pico-8 play session: hold ← + tap ❎

[t = 6 s] hold ← ~6s, tap ❎ ~10×
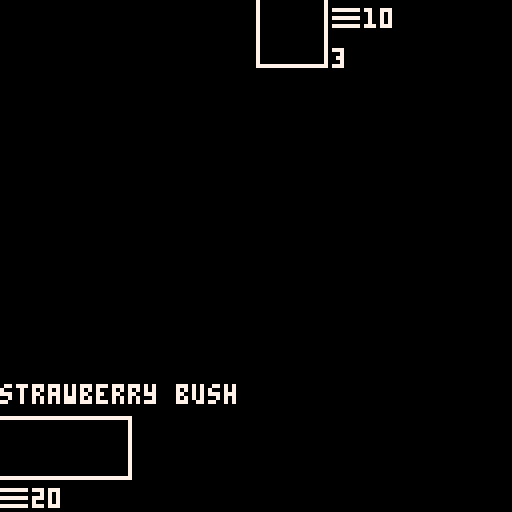
[t = 8 s] hold ← ~8s, tap ❎ ~14×
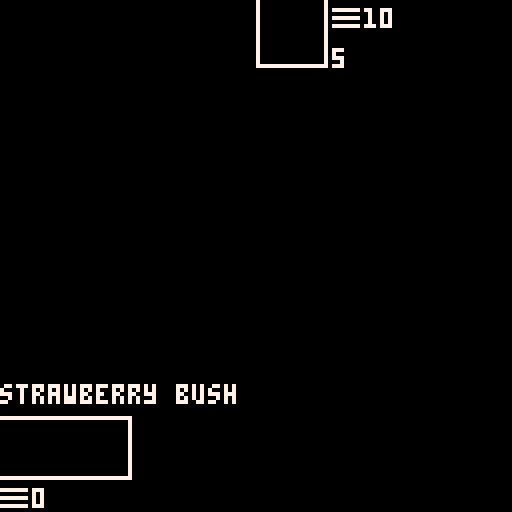

pico-8 cartridge
version 18
__lua__
--gram jam
sale_period_length=1.0
global_demand_weight=1.0
global_demand_rate_mod=1.0
global_base_price_weight=1.0
global_generation_weight=1.0
global_quality_weight=1.0
global_marketing_efficiency=1.0
global_demand_loss=0.01
global_demand_loss_modifier=1.0
global_harvest_speed=1.0
global_cook_speed=1.0
global_sale_volume=1
cash_symbols={"\x98","\x93","\x88","\x85"}
cash_money={50,0,0,0}
jam_timer=0
game_over=false
accountant_unlocked=false
banker_unlocked=false
blockchain_unlocked=false

function add_money(value, scale)
  cash_money[scale]=increment(cash_money[scale],value)
  if cash_money[scale]==32767 then
   if(scale==1 and accountant_unlocked) then
    cash_money[1]=0
    cash_money[2]=increment(cash_money[2],1)
   end
   if(scale==2 and banker_unlocked) then
    cash_money[2]=0
    cash_money[3]=increment(cash_money[3],1)
   end
   if(scale==3 and blockchain_unlocked) then
    cash_money[3]=0
    cash_money[4]=increment(cash_money[4],1)
   end
  end
end

function lose_money(value, scale)
 cash_money[scale]=decrement(cash_money[scale],value)
end

function can_spend(value, scale)
 if (cash_money[scale]-value < 0 or cash_money[scale]-value > cash_money[scale]) return false
 return true
end

function increment(value, num)
 if (num==nil) num=1
 if (value+num<0.01) return 32767
 return value+num
end

function decrement(value, num)
 if (num==nil) num=1
 if (value-num<0) return 0
 return value-num
end


function _init()
 for r in all(recipes) do
  r.discovered=false
 end
 screen = new_start_screen()
end

function _draw()
 screen:draw()
end

function _update()
 if(not game_over) jam_timer=increment(jam_timer,1/30)
 screen:update()
end

-->8
-- screens --
function new_start_screen()
 local s={}
 s.init=function(s)
  game_over=false
  s.opts = {"start game", "credits"}
  s.selected=1
  s.is_selected=false
 end

 s.update=function(s)
  if btnp(5) then s.is_selected=true else s.is_selected=false end
  if (btnp(2)) s.selected=max(s.selected-1,1)
  if (btnp(3)) s.selected=min(s.selected+1,#s.opts)

  if s.is_selected then
   if s.selected==1 then
    screen=new_game_screen()
   end
   if s.selected==2 then
    screen=new_credits_screen()
   end
  end
 end

 s.draw=function(s)
  cls()
  for i=1,#s.opts,1 do
   print(s.opts[i], 50, 60+(10*i))
  end
  spr(32,40,58+(10*s.selected))
  print("gram jam", 40, 20)
  print("the global jam game", 50, 28)
 end

 s:init()
 return s
end


function new_credits_screen()
 local s={}
 s.init=function(s)
  s.opts={"elyjah 'mr ely' wirth", "robert 'rantingbob' gardner", "mari 'make a jam game?' kyle"}
  s.back=false
 end

 s.update=function(s)
  if btnp(4) then s.back=true else s.back=false end

  if s.back then
   screen=new_start_screen()
  end
 end

 s.draw=function(s)
  cls()
  for i=1,#s.opts,1 do
   print(s.opts[i], (5*i), 60+(10*i))
  end
  print("global jam game", 60, 20)
 end

 s:init()
 return s
end

function new_gameover_screen()
 local s={}
 s.init=function(s)
  s.lines={"you have repaired the universe","you have returned all to","the primardial jam"}
  s.back=false
  game_over=true
 end

 s.update=function(s)
  if btnp(4) or btnp(5) then s.back=true else s.back=false end

  if s.back then
   screen=new_start_screen()
  end
 end

 s.draw=function(s)
  cls()
  for i=1,#s.lines,1 do
   print(s.lines[i],(i*10),(i*8))
  end
  sspr(8,32,8,8,48,48,32,32)
  local score="score: "..(32767-jam_timer)
  print(score,64-(4*(#score/2)),82)
 end

 s:init()
 return s
end


function new_game_screen()
 local s={}

 s.init=function(s)
  s.draw_systems={}
  s.update_systems={}
  s.scenes={}
  add(s.scenes, new_farm_scene())
  add(s.scenes, new_kitchen_scene())
  add(s.scenes, new_store_scene())
  add(s.scenes, new_upgrade_scene())
  s.active_scenes={}
  for scene in all(s.scenes) do
   if (scene.unlocked) add(s.active_scenes,scene)
  end
  s.current_scene=1
 end

 s.update=function(s)
  for scene in all(s.scenes) do
   scene:update()
  end

  s.active_scenes[s.current_scene].active=false
  if (btnp(0)) then
   s.current_scene=max(s.current_scene-1,1)
   manberry.update_icon()
  end
  if (btnp(1)) then
   s.current_scene=min(s.current_scene+1,#s.active_scenes)
   manberry.update_icon()
  end
  s.active_scenes[s.current_scene].active=true
 end

 s.draw=function(s)
  cls()
  s.active_scenes[s.current_scene]:draw()

  --draw the transition buttons--
  sspr(s.active_scenes[1].icon.x,s.active_scenes[1].icon.y,32,16,0,104)
  if (s.active_scenes[2]) sspr(s.active_scenes[2].icon.x, s.active_scenes[2].icon.y,32,16,32,104)
  if (s.active_scenes[3]) sspr(s.active_scenes[3].icon.x, s.active_scenes[3].icon.y,32,16,64,104)
  if (s.active_scenes[4]) sspr(s.active_scenes[4].icon.x, s.active_scenes[4].icon.y,32,16,96,104)
  --highlight current button
  local xpos=(s.current_scene-1)*32
  rect(xpos-1,104,xpos+32,119,7)

  local dollar_x=0
  local price=cash_symbols[1]..flr(cash_money[1])
  print(price, dollar_x, 122)
  dollar_x+=(#price*4)+8
  for i=2,#cash_money,1 do
   if cash_money[i] > 0 then
    price=cash_symbols[i]..flr(cash_money[i])
    print(price, dollar_x, 122)
    dollar_x+=(#price*4)+8
   end
  end
 end

 s:init()
 return s
end

-->8
-- upgrade -- store -- kitchen -- farm--
function new_scene()
 local s={}
 s.active=false
 s.unlocked=false
 s.background={
  x=0,
  y=0
 }
 s.icon={
  x=0,
  y=0
 }
 return s
end

function new_upgrade_scene()
 local s=new_scene()
 s.background.x=48
 s.unlocked=false
 s.icon.x=88
 s.icon.y=32

 s.available_upgrades={}
 s.purchased_upgrades={}
 s.selected_upgrade=1

 s.update=function(scene)
  check_for_unlocks(scene)

  for upgrade in all(scene.purchased_upgrades) do
   if (upgrade.update) upgrade.update(scene)
  end
  if scene.active and #scene.available_upgrades>0 then
   if btnp(2) then
    scene.selected_upgrade=max(scene.selected_upgrade-1, 1)
   end
   if btnp(3) then
    scene.selected_upgrade=min(scene.selected_upgrade+1, #scene.available_upgrades)
   end

   local selected=scene.available_upgrades[scene.selected_upgrade]
   if(not selected.quantity) selected.quantity=0
   if btnp(5) and can_spend(selected.price, selected.scale) and selected.quantity < selected.max_quantity then
    if not (selected==banker or selected==accountant or selected==blockchain) then
     if (selected.quantity==0) add(s.purchased_upgrades, selected)
    end
    selected.quantity=increment(selected.quantity)
    if(selected.on_purchase) selected.on_purchase(scene)
    lose_money(selected.price, selected.scale)
    if selected.quantity == selected.max_quantity then
     del(s.available_upgrades, selected)
     s.selected_upgrade=1
    end
   end
  end
 end

 s.draw=function(scene)
  map(scene.background.x,scene.background.y,0,0,16,16)

  local page=flr(abs(scene.selected_upgrade-1)/4)
  local loop_start=(page*4)+1
  local loop_end=min(loop_start+3, #scene.available_upgrades)
  local row=0

  for i=loop_start,loop_end,1 do
   local upgrade = scene.available_upgrades[i]
   local icon=upgrade.icon
   local x_pix=(icon*8)%128
   local y_pix=flr(abs(icon/16))*8
   local x_target=65
   local y_target=(row*24)
   local price=cash_symbols[upgrade.scale]..upgrade.price

   sspr(x_pix,y_pix,8,8,x_target,y_target,16,16)
   print(price,x_target,y_target+17)
   if (i==scene.selected_upgrade) rect(x_target-1,y_target-1,x_target+16,y_target+16,7)
   row+=1
   if (row>4) row=0
  end

  for i=1,#scene.purchased_upgrades,1 do
   local upgrade = scene.purchased_upgrades[i]
    local icon=upgrade.icon
    local x_pix=(icon*8)%128
    local y_pix=flr(abs(icon/16))*8
    local x_target=1
    local y_target=8+((i-1)*18)

    sspr(x_pix,y_pix,8,8,x_target,y_target,16,16)
    print(upgrade.quantity,x_target+17,y_target)
  end

  if #scene.available_upgrades>0 then
   print(scene.available_upgrades[scene.selected_upgrade].name, 0, 1)
   print(scene.available_upgrades[scene.selected_upgrade].description, 0, 96)
  end

 end

 return s
end


function new_store_scene()
 local s=new_scene()
 s.background.x=32
 s.unlocked=false
 s.icon.x=56
 s.icon.y=32
 granimation=128
 granimation_time=0

 s.stock={}
 s.selected_stock=1

 s.update=function(scene)
  --ely futsin here--
  if time() - granimation_time > 1 then
   granimation_time=time()
   granimation+=4
   if granimation>136 then granimation = 128 end
  end
  ----

  --update sale period counters for jams
  for jam in all(scene.stock) do
   if jam.sale_period_counter==nil then jam.sale_period_counter=0 end
   jam.sale_period_counter=increment(jam.sale_period_counter,1/30)
   if jam.sale_period_counter > sale_period_length then
    local temp_demand = get_demand(jam)+(jam.demand_rate*global_demand_rate_mod)
    if (temp_demand < 0) temp_demand=32767
    jam.demand=temp_demand
    jam.sale_period_counter=0.0
   end
  end
  --stock list selected--
  if scene.active and #scene.stock>0 then
   if btnp(2) then
    scene.selected_stock=max(scene.selected_stock-1, 1)
   end
   if btnp(3) then
    scene.selected_stock=min(scene.selected_stock+1, #scene.stock)
   end
   if btnp(5) and scene.stock[scene.selected_stock].quantity > 0 then
    sold(scene.stock[scene.selected_stock])
   end

  end
 end

 s.draw=function(scene)
  map(scene.background.x,scene.background.y,0,0,16,16)
  spr(granimation,20,24,4,4)

  --draw stock list--
  local column=0
  local row=0
  local page=flr(abs(scene.selected_stock-1)/12)
  local loop_start=(page*12)+1
  local loop_end=min(loop_start+11, #scene.stock)

  for i=loop_start,loop_end,1 do
   local ing=scene.stock[i]
   local icon=ing.icon()
   local x_pix=(icon*8)%128
   local y_pix=flr(abs(icon/16))*8
   local x_target=(8+(column*3))*8
   local y_target=(row*3)*8
   sspr(x_pix,y_pix,8,8,x_target,y_target,16,16)
   print(ing.quantity,x_target,y_target+16)
   column+=1
   column%=3
   if (column==0) row+=1
   if (i==scene.selected_stock) rect(x_target-1,y_target-1,x_target+16,y_target+16,7)
  end

  if #scene.stock > 0 then
   local name=scene.stock[scene.selected_stock].shortname
   local price=cash_symbols[scene.stock[scene.selected_stock].scale]..get_price(scene.stock[scene.selected_stock])
   local demand=""..get_demand(scene.stock[scene.selected_stock]).."*"
   print(name, 0, 1)
   print("sale price:",8,64)
   print(price, 56-(#price*4+4), 72)
   print("demand:",8,80)
   print(demand,56-(#demand*4),88)
  end
 end

 return s
end

function new_farm_scene()
 local s=new_scene()
 s.unlocked=true
 s.icon={
  x=96,
  y=0
 }
 s.bushes={}
 s.planted_bushes={}
 add(s.bushes, strawberry_bush)

 s.selected=1

 s.update=function(scene)
  for bush in all(scene.planted_bushes) do
   bush.harvest_counter=increment(bush.harvest_counter,1/30)
  end

  if scene.active then
   if btnp(2) then
    scene.selected=max(scene.selected-1, 1)
   end
   if btnp(3) then
    scene.selected=min(scene.selected+1, #scene.bushes)
   end
   if btnp(5) then
    local desired_bush=scene.bushes[scene.selected]
    if can_spend(desired_bush.price, desired_bush.scale) then
     local new_bush={
      x=rnd(48),
      y=rnd(49)+40,
      template=desired_bush,
      harvest_counter=0.0
     }
     add(scene.planted_bushes, new_bush)
     lose_money(desired_bush.price, desired_bush.scale)
     if(not desired_bush.quantity) desired_bush.quantity=0
     desired_bush.quantity=increment(desired_bush.quantity)
    end
   end
   if btnp(4) then
    harvest(scene)
   end
  end
 end

 s.draw=function(scene)
  map(scene.background.x,scene.background.y,0,0,16,16)
  local page=flr(abs(scene.selected-1)/4)
  local loop_start=(page*4)+1
  local loop_end=min(loop_start+3, #scene.bushes)
  local row=0

  for i=loop_start,loop_end,1 do
   local bush = scene.bushes[i]
   local icon=bush.icon
   local x_pix=(icon*8)%128
   local y_pix=flr(abs(icon/16))*8
   local x_target=65
   local y_target=(row*24)
   local price=cash_symbols[bush.scale]..bush.price

   sspr(x_pix,y_pix,8,8,x_target,y_target,16,16)
   print(price,x_target+18,y_target+2)
   if(not bush.quantity) bush.quantity=0
   print(bush.quantity,x_target+18,y_target+12)
   if (i==scene.selected) rect(x_target-1,y_target-1,x_target+16,y_target+16,7)
   row+=1
   if (row>4) row=0
   print(scene.bushes[scene.selected].name, 0, 96)

  end


  local l=#scene.planted_bushes
  local l_min=max(l-100,1)
  local l_max=min(l,l_min+100)
  for i=l_min,l_max,1 do
   local bush=scene.planted_bushes[i]
   local icon=bush.template.icon
   if (bush.template.harvest_time >= bush.harvest_counter) icon=emptybush_icon
   spr(icon,bush.x,bush.y)
  end
 end

 return s
end

function new_kitchen_scene()
 local s=new_scene()
 s.background.x=16
 s.unlocked=false
 s.icon={
  x=24,
  y=32
 }

 s.process_mix=false
 s.mix_complete=false
 s.mixer_contents={}
 s.available_ingredients={}
 s.selected_ingredient=1

 s.update=function(scene)
  if scene.mix_complete then
   gain_jam(scene.current_output)
   scene.current_output=nil
   scene.mixer_contents={}
   scene.mix_complete=false
   scene.process_mix=false
  end

  if scene.process_mix and not scene.mix_complete then
   scene:advance_mix()
  end

  --ingredient list selected--
  if scene.active and #scene.available_ingredients>0 then
   if btnp(2) then
    scene.selected_ingredient=max(scene.selected_ingredient-1, 1)
   end
   if btnp(3) then
    scene.selected_ingredient=min(scene.selected_ingredient+1, #scene.available_ingredients)
   end
   if btnp(5) and #scene.mixer_contents<3 and scene.available_ingredients[scene.selected_ingredient].quantity > 0 then
    add(scene.mixer_contents, scene.available_ingredients[scene.selected_ingredient])
    scene.available_ingredients[scene.selected_ingredient].quantity = decrement(scene.available_ingredients[scene.selected_ingredient].quantity)
   end
   if #scene.mixer_contents!=0 then
    scene.current_recipe = lookup_recipe(scene.mixer_contents)
    if scene.current_recipe and scene.current_recipe.output then scene.current_output=scene.current_recipe.output else scene.current_output=badjam end
    if btnp(4) then
     scene.process_mix=true
     if scene.current_recipe then
      if not scene.current_recipe.discovered then
       scene.current_recipe.discovered=true
       add(known_good_recipes, scene.current_recipe)
      end
     end
    end
   end
  end
 end

 s.advance_mix=function(scene)
  scene.mix_complete=true
 end

 s.draw=function(scene)
  map(scene.background.x,scene.background.y,0,0,16,16)

  --draw ingredient list--
  local column=0
  local row=0
  local page=flr(abs(scene.selected_ingredient-1)/12)
  local loop_start=(page*12)+1
  local loop_end=min(loop_start+11, #scene.available_ingredients)

  for i=loop_start,loop_end,1 do
   local ing=scene.available_ingredients[i]
   local icon=ing.icon()
   local x_pix=(icon*8)%128
   local y_pix=flr(abs(icon/16))*8
   local x_target=(8+(column*3))*8
   local y_target=(row*3)*8
   sspr(x_pix,y_pix,8,8,x_target,y_target,16,16)
   print(ing.quantity,x_target,y_target+16)
   column+=1
   column%=3
   if (column==0) row+=1
   if (i==scene.selected_ingredient) rect(x_target-1,y_target-1,x_target+16,y_target+16,7)
  end

  --draw mixer--
  if (scene.mixer_contents[1]) spr(scene.mixer_contents[1].icon(),8,8)
  if (scene.mixer_contents[2]) spr(scene.mixer_contents[2].icon(),24,8)
  if (scene.mixer_contents[3]) spr(scene.mixer_contents[3].icon(),40,8)
  if #scene.available_ingredients > 0 then
   local name = scene.available_ingredients[scene.selected_ingredient].shortname
   print(name,0,0)
  end
  local icon=4
  if (scene.current_output) icon=scene.current_output.icon()
  sspr((icon*8)%128,flr(abs(icon/16))*8,8,8,16,48,24,24)

 end

 return s
end

-->8
--ingredients--
function get_price(jam)
 local base_price=get_base_price(jam)
 local multiplier=get_generatoin_modifier(jam) * get_demand(jam) * global_marketing_efficiency
 local loop_end=flr(multiplier)
 local price=0
 for i=1,loop_end,1 do
  price=increment(price, base_price)
  multiplier=decrement(multiplier, 1)
  if(price==32767) return price
 end

 return increment(price, base_price*multiplier)
end

function get_generatoin_modifier(jam)
 return jam.gen*global_generation_weight
end

function get_base_price(jam)
 return jam.base_price * global_base_price_weight * global_quality_weight
end

function get_demand(jam)
 if(jam.demand==nil) jam.demand=1
 return jam.demand*global_demand_weight
end

function sold(jam)
 for i=1,min(jam.quantity, global_sale_volume),1 do
  add_money(get_price(jam), jam.scale)
  jam.demand = max(decrement(jam.demand,global_demand_loss*global_demand_loss_modifier), 0.01)
  jam.quantity=decrement(jam.quantity)
 end

 jam.sale_period_counter=0
end

strawberry={
 shortname="strawberry",
 unlocked=false,
 icon=function() return 16 end,
}

blueberry={
 shortname="blueberry",
 unlocked=false,
 icon=function() return 17 end,
}

bananaberry={
 shortname="bananaberry",
 unlocked=false,
 icon=function() return 63 end,
}

manberry={
 shortname="manberry",
 unlocked=false,
 icon_options={18,19,20,21,22},
 current_icon=1,
 icon=function() return manberry.icon_options[manberry.current_icon] end,
 update_icon=function()
  manberry.current_icon=flr(rnd(#manberry.icon_options)+1)
 end,
}

globerry={
 shortname="globerry",
 unlocked=false,
 icon=function() return 23 end,
}

bigberry={
 shortname="bigberry",
 unlocked=false,
 icon=function() return 24 end,
}

bangberry={
 shortname="bangberry",
 unlocked=false,
 icon=function() return 25 end,
}

darkberry={
 shortname="darkberry",
 unlocked=false,
 icon=function() return 26 end,
}

galactiberry={
 shortname="galactiberry",
 unlocked=false,
 icon=function() return 27 end,
}

strawberryjam={
 shortname="strawberry jam",
 unlocked=false,
 icon=function() return 1 end,
 base_price=2,
 demand_rate=0.01,
 gen=1,
 scale=1
}

strawberrytrijam={
 shortname="s.tribery jam",
 unlocked=false,
 icon=function() return 1 end,
 base_price=6,
 demand_rate=0.01,
 gen=1,
 scale=1
}

strawberrynanajam={
 shortname="s.nanabery jam",
 unlocked=false,
 icon=function() return 1 end,
 base_price=18,
 demand_rate=0.01,
 gen=1,
 scale=1
}

bananaberryjam={
 shortname="bananajama",
 unlocked=false,
 icon=function() return 9 end,
 base_price=10,
 demand_rate=0.01,
 gen=1,
 scale=2
}

bananaberrytrijam={
 shortname="bananatrijama",
 unlocked=false,
 icon=function() return 9 end,
 base_price=40,
 demand_rate=0.01,
 gen=1,
 scale=2
}

bananaberrynanajam={
 shortname="bananananajama",
 unlocked=false,
 icon=function() return 9 end,
 base_price=500,
 demand_rate=0.01,
 gen=2,
 scale=2
}

blueberryjam={
 shortname="blueberry jam",
 unlocked=false,
 icon=function() return 2 end,
 base_price=10,
 demand_rate=0.01,
 gen=1,
 scale=1
}

blueberrytrijam={
 shortname="b.tribery jam",
 unlocked=false,
 icon=function() return 2 end,
 base_price=30,
 demand_rate=0.01,
 gen=1,
 scale=1
}

blueberrynanajam={
 shortname="b.nanabery jam",
 unlocked=false,
 icon=function() return 2 end,
 base_price=90,
 demand_rate=0.01,
 gen=2,
 scale=1
}

manberryjam={
 shortname="manberry jam",
 unlocked=false,
 icon=function() return 5 end,
 base_price=250,
 demand_rate=0.02,
 gen=1,
 scale=1
}

manberrytrijam={
 shortname="m.triberry jam",
 unlocked=false,
 icon=function() return 11 end,
 base_price=500,
 demand_rate=0.04,
 gen=1,
 scale=1
}

manberrynanajam={
 shortname="mananabery jam",
 unlocked=false,
 icon=function() return 64 end,
 base_price=1000,
 demand_rate=0.06,
 gen=2,
 scale=1
}

bluemanberryjam={
 shortname="blumanbery jam",
 unlocked=false,
 icon=function() return 8 end,
 base_price=1,
 demand_rate=0.01,
 gen=2,
 scale=2
}

strawmanberryjam={
 shortname="s.manberry jam",
 unlocked=false,
 icon=function() return 7 end,
 base_price=250,
 demand_rate=0.01,
 gen=2,
 scale=1
}

bluestrawberyjam={
 shortname="b.s.berry jam",
 unlocked=false,
 icon=function() return 6 end,
 base_price=20,
 demand_rate=0.03,
 gen=2,
 scale=1
}

bluemanstrawberyjam={
 shortname="b.m.s.bery jam",
 unlocked=false,
 icon=function() return 10 end,
 base_price=1,
 demand_rate=0.01,
 gen=3,
 scale=2
}

globerryjam={
 shortname="globerry jam",
 unlocked=false,
 icon=function() return 33 end,
 base_price=250,
 demand_rate=0.02,
 gen=1,
 scale=2
}

globtriberryjam={
 shortname="g.triberry jam",
 unlocked=false,
 icon=function() return 33 end,
 base_price=500,
 demand_rate=0.02,
 gen=1,
 scale=2
}

globnanaberryjam={
 shortname="g.nanabery jam",
 unlocked=false,
 icon=function() return 33 end,
 base_price=1000,
 demand_rate=0.02,
 gen=2,
 scale=2
}

globlueberryjam={
 shortname="g.b.berry jam",
 unlocked=false,
 icon=function() return 34 end,
 base_price=250,
 demand_rate=0.04,
 gen=2,
 scale=2
}

globstrawberryjam={
 shortname="g.s.berry jam",
 unlocked=false,
 icon=function() return 36 end,
 base_price=250,
 demand_rate=0.04,
 gen=2,
 scale=2
}

globmanberryjam={
 shortname="g.manberry jam",
 unlocked=false,
 icon=function() return 37 end,
 base_price=200,
 demand_rate=0.01,
 gen=3,
 scale=2
}

globluestrawberryjam={
 shortname="g.b.s.bery jam",
 unlocked=false,
 icon=function() return 38 end,
 base_price=350,
 demand_rate=0.06,
 gen=4,
 scale=2
}

globluemanberryjam={
 shortname="g.b.m.bery jam",
 unlocked=false,
 icon=function() return 39 end,
 base_price=250,
 demand_rate=0.03,
 gen=4,
 scale=2
}

globstrawmanberryjam={
 shortname="g.s.m.bery jam",
 unlocked=false,
 icon=function() return 56 end,
 base_price=250,
 demand_rate=0.03,
 gen=4,
 scale=2
}

galactijam={
 shortname="globerry jam",
 unlocked=false,
 icon=function() return 66 end,
 base_price=10,
 demand_rate=0.01,
 gen=1,
 scale=3
}

galactilactilactijam={
 shortname="galactrijam",
 unlocked=false,
 icon=function() return 66 end,
 base_price=30,
 demand_rate=0.01,
 gen=1,
 scale=3
}

galactinanajam={
 shortname="galactinanajam",
 unlocked=false,
 icon=function() return 66 end,
 base_price=90,
 demand_rate=0.01,
 gen=1,
 scale=3
}

glactiblueberryjam={
 shortname="galactib. jam",
 unlocked=false,
 icon=function() return 112 end,
 base_price=10,
 demand_rate=0.03,
 gen=2,
 scale=3
}

glactistrawberryjam={
 shortname="galactis. jam",
 unlocked=false,
 icon=function() return 113 end,
 base_price=10,
 demand_rate=0.05,
 gen=2,
 scale=3
}

galactimanberryjam={
 shortname="galactim. jam",
 unlocked=false,
 icon=function() return 114 end,
 base_price=10,
 demand_rate=0.02,
 gen=3,
 scale=3
}

galactigloberryjam={
 shortname="galactig. jam",
 unlocked=false,
 icon=function() return 57 end,
 base_price=10,
 demand_rate=0.075,
 gen=4,
 scale=3
}

galactibluestrawberryjam={
 shortname="galactib.s.jam",
 unlocked=false,
 icon=function() return 58 end,
 base_price=10,
 demand_rate=0.04,
 gen=3,
 scale=3
}

galactibluemanberryjam={
 shortname="galactib.m.jam",
 unlocked=false,
 icon=function() return 59 end,
 base_price=10,
 demand_rate=0.01,
 gen=4,
 scale=3
}

galactibluegloberryjam={
 shortname="galactib.g.jam",
 unlocked=false,
 icon=function() return 79 end,
 base_price=10,
 demand_rate=0.01,
 gen=5,
 scale=3
}

galactistrawmanberryjam={
 shortname="galactis.m.jam",
 unlocked=false,
 icon=function() return 111 end,
 base_price=10,
 demand_rate=0.03,
 gen=4,
 scale=3
}

galctistrawgloberryjam={
 shortname="galactis.g.jam",
 unlocked=false,
 icon=function() return 95 end,
 base_price=10,
 demand_rate=0.6,
 gen=5,
 scale=3
}

galactiglobemanberryjam={
 shortname="galactig.m.jam",
 unlocked=false,
 icon=function() return 127 end,
 base_price=10,
 demand_rate=0.045,
 gen=6,
 scale=3
}

darkjam={
 shortname="dark jam",
 unlocked=false,
 icon=function() return 80 end,
 base_price=25,
 demand_rate=0.01,
 gen=1,
 scale=4
}

darktrijam={
 shortname="darktri jam",
 unlocked=false,
 icon=function() return 80 end,
 base_price=80,
 demand_rate=0.02,
 gen=1,
 scale=4
}

darknanajam={
 shortname="darknana jam",
 unlocked=false,
 icon=function() return 80 end,
 base_price=250,
 demand_rate=0.03,
 gen=2,
 scale=4
}

bigberryjam={
 shortname="bigberry jam",
 unlocked=false,
 icon=function() return 82 end,
 base_price=5,
 demand_rate=0.1,
 gen=1,
 scale=2
}

bigtriberryjam={
 shortname="bigtribery jam",
 unlocked=false,
 icon=function() return 82 end,
 base_price=50,
 demand_rate=0.05,
 gen=1,
 scale=2
}

bignanaberryjam={
 shortname="biganabery jam",
 unlocked=false,
 icon=function() return 82 end,
 base_price=250,
 demand_rate=0.01,
 gen=2,
 scale=2
}

bangberryjam={
 shortname="bangberry jam",
 unlocked=false,
 icon=function() return 96 end,
 base_price=1,
 demand_rate=0.01,
 gen=3,
 scale=4
}

bangtriberryjam={
 shortname="bangtriberyjam",
 unlocked=false,
 icon=function() return 96 end,
 base_price=15,
 demand_rate=0.01,
 gen=1,
 scale=4
}

bangnanaberryjam={
 shortname="bangnanabeyjam",
 unlocked=false,
 icon=function() return 96 end,
 base_price=30,
 demand_rate=0.07,
 gen=2,
 scale=4
}

chaosjam={
 shortname="chaos jam",
 unlocked=false,
 icon=function() return 172 end,
 base_price=1,
 demand_rate=0.01,
 gen=2,
 scale=4
}

alphachaosjam={
 shortname="alphachaos jam",
 unlocked=false,
 icon=function() return 172 end,
 base_price=10,
 demand_rate=0.04,
 gen=3,
 scale=4
}

omegachaosjam={
 shortname="omegachaos jam",
 unlocked=false,
 icon=function() return 172 end,
 base_price=50,
 demand_rate=0.1,
 gen=4,
 scale=4
}

badjam={
 shortname="bad jam",
 unlocked=false,
 icon=function() return 3 end,
 base_price=1,
 demand_rate=0.01,
 gen=1,
 scale=1
}

badtrijam={
 shortname="badtri jam",
 unlocked=false,
 icon=function() return 3 end,
 base_price=3,
 demand_rate=0.01,
 gen=1,
 scale=1
}

badnanajam={
 shortname="badnana jam",
 unlocked=false,
 icon=function() return 3 end,
 base_price=10,
 demand_rate=0.05,
 gen=2,
 scale=1
}

bigbangjam={
 shortname="bigbang jam",
 unlocked=false,
 icon=function() return 81 end,
 base_price=100,
 demand_rate=0.01,
 gen=2,
 scale=4
}

primordialjam={
 shortname="primordial jam",
 unlocked=false,
 icon=function() return 65 end,
 base_price=32767,
 demand_rate=10,
 gen=6,
 scale=4
}

-->8
--manufacturing
function harvest(scene, num)
 if not num then num=32767 end
 local counter=0
 for bush in all(scene.planted_bushes) do
  if bush.harvest_counter > bush.template.harvest_time  and counter < num then
   harvest_bush(bush)
   counter+=1
  end
 end
end

function harvest_bush(bush)
 bush.harvest_counter=0.0
 if not screen.active_scenes[2] then
  screen.active_scenes[2]=screen.scenes[2]
  screen.active_scenes[2].unlocked=true
 end
 if(not bush.template.produce.quantity) bush.template.produce.quantity=0
 bush.template.produce.quantity=increment(bush.template.produce.quantity)
 if not bush.template.produce.unlocked then
  add(screen.active_scenes[2].available_ingredients, bush.template.produce)
  bush.template.produce.unlocked=true
 end
end

emptybush_icon=51

strawberry_bush={
 name="strawberry bush",
 icon=48,
 price=10,
 scale=1,
 produce=strawberry,
 harvest_time=10.0,
 unlocked=true,
}

blueberry_bush={
 name="blueberry bush",
 icon=52,
 price=100,
 scale=1,
 produce=blueberry,
 harvest_time=3,
 unlocked=false,
}

bananaberry_bush={
 name="bananaberry bush",
 icon=62,
 price=2500,
 scale=2,
 produce=bananaberry,
 harvest_time=25.0,
 unlocked=false,
}

manberry_bush={
 name="manberry bush",
 icon=49,
 price=10,
 scale=2,
 produce=manberry,
 harvest_time=100.0,
 unlocked=false,
}

globerry_bush={
 name="globerry bush",
 icon=229,
 price=1,
 scale=3,
 produce=globerry,
 harvest_time=100.0,
 unlocked=false,
}

bigberry_bush={
 name="bigberry bush",
 icon=230,
 price=100,
 scale=2,
 produce=bigberry,
 harvest_time=50.0,
 unlocked=false,
}

bangberry_bush={
 name="bangberry bush",
 icon=231,
 price=1,
 scale=3,
 produce=bangberry,
 harvest_time=1.0,
 unlocked=false,
}

darkberry_bush={
 name="darkberry bush",
 icon=232,
 price=32767,
 scale=4,
 produce=darkberry,
 harvest_time=10.0,
 unlocked=false,
}

galactiberry_bush={
 name="galactiberry bush",
 icon=233,
 price=10000,
 scale=3,
 produce=galactiberry,
 harvest_time=10.0,
 unlocked=false,
}

-->8
--recipes--
known_good_recipes={}

function has_ingredients(recipe)
 input1=0
 input2=0
 input3=0
 if #recipe.inputs==1 then
  if (recipe.inputs[1].quantity==0) return false
  input1 = recipe.inputs[1].quantity-1
 end

 if #recipe.inputs==2 then
  if (recipe.inputs[1].quantity==0) return false
  if (recipe.inputs[2].quantity==0) return false
  input1 = recipe.inputs[1].quantity-1
  input2 = recipe.inputs[2].quantity-1
  if (recipe.inputs[1]==recipe.inputs[2]) input2=decrement(input2)
 end

 if #recipe.inputs==3 then
  if (recipe.inputs[1].quantity==0) return false
  if (recipe.inputs[2].quantity==0) return false
  if (recipe.inputs[3].quantity==0) return false
  input1 = recipe.inputs[1].quantity-1
  input2 = recipe.inputs[2].quantity-1
  input3 = recipe.inputs[3].quantity-1
  if (recipe.inputs[1]==recipe.inputs[2]) input2=decrement(input2)
  if (recipe.inputs[1]==recipe.inputs[3]) input3=decrement(input3)
  if (recipe.inputs[2]==recipe.inputs[3]) input3=decrement(input3)
 end

 if input1<0 or input2<0 or input3<0 then return false else return true end
end

function spend_ingredients(recipe)
 for input in all(recipe.inputs) do
  input.quantity=decrement(input.quantity)
 end
end

function gain_jam(jam)
 if(not jam.quantity) jam.quantity=0
 store=screen.active_scenes[3]
 jam.quantity=increment(jam.quantity)
 if not jam.unlocked then
  jam.unlocked=true
  add(screen.active_scenes[2].available_ingredients, jam)
  if not screen.active_scenes[3] then
   screen.active_scenes[3]=screen.scenes[3]
   screen.active_scenes[3].unlocked=true
  end
  add(screen.active_scenes[3].stock, jam)
 end
end

function lookup_recipe(mixer_contents)
 local output=false
 local temp_recipes={}
 local final_matches={}
 local temp_matches={}
 --make a sublist of recipes where inputs length is the same as mixer contents length
 for check in all(recipes) do
  if (#check.inputs==#mixer_contents) add(temp_recipes,check)
 end

 --filter out recipes that don't contain element 1
 if #mixer_contents==1 then
  for recipecheck in all(temp_recipes) do
   local used1=false
   if (recipecheck.inputs[1] == mixer_contents[1]) add(final_matches,recipecheck)
  end
 end

  --filter out recupes that don't contain element 2
 if #mixer_contents==2 then
  for recipecheck in all(temp_recipes) do

   local used1=false
   local used2=false

   if recipecheck.inputs[1] == mixer_contents[1] then
    used1=true
    goto twoinputsecondcheck
   end
   if (recipecheck.inputs[1] == mixer_contents[2]) used2=true

   ::twoinputsecondcheck::
   if recipecheck.inputs[2] == mixer_contents[1] then
    used1=true
    goto twoinputend
   end
   if (recipecheck.inputs[2] == mixer_contents[2]) used2=true

   ::twoinputend::
   if (used1 and used2) add(temp_matches,recipecheck)
  end
  final_matches=temp_matches
 end

  --filter out recupes that don't contain element 3
 if #mixer_contents==3 then
  for recipecheck in all(temp_recipes) do
   local used1=false
   local used2=false
   local used3=false

   if recipecheck.inputs[1] == mixer_contents[1] then
    used1=true
    goto threeinputsecondcheck
   end
   if recipecheck.inputs[1] == mixer_contents[2] then
    used2=true
    goto threeinputsecondcheck
   end
    if (recipecheck.inputs[1] == mixer_contents[3]) used3=true

   ::threeinputsecondcheck::
   if recipecheck.inputs[2] == mixer_contents[1] and not used1 then
    used1=true
    goto threeinputthirdcheck
   end

   if recipecheck.inputs[2] == mixer_contents[2] and not used2 then
    used2=true
    goto threeinputthirdcheck
   end

   if (recipecheck.inputs[2] == mixer_contents[3] and not used3) used3=true

   ::threeinputthirdcheck::
   if recipecheck.inputs[3] == mixer_contents[1] and not used1 then
    used1=true
    goto threeinputend
   end
   if recipecheck.inputs[3] == mixer_contents[2] and not used2 then
    used2=true
    goto threeinputend
   end
   if (recipecheck.inputs[3] == mixer_contents[3] and not used3) used3=true

   ::threeinputend::
   if (used1 and used2 and used3) add(temp_matches,recipecheck)
  end
  final_matches=temp_matches
 end

  --return the only remaining recipe
 if #final_matches > 0 then
  output=final_matches[1]
 end

  return output
end

recipes={
 --strawberry jam--
 {
  inputs={
   strawberry
  },
  output=strawberryjam
 },
 --strawtriberry jam--
 {
  inputs={
   strawberry,
   strawberry,
   strawberry
  },
  output=strawberrytrijam
 },
 --strawnanaberry jam--
 {
  inputs={
   strawberrytrijam,
   strawberrytrijam,
   strawberrytrijam,
  },
  output=strawberrynanajam
 },
 {
  inputs={
   strawberry,
   bananaberry
  },
  output=strawberrynanajam
 },

 --blueberry jam--
 {
  inputs={
   blueberry
  },
  output=blueberryjam
 },
--bluetriberry jam--
 {
  inputs={
   blueberry,
   blueberry,
   blueberry
  },
  output=blueberrytrijam
 },
 --bluenanaberry jam--
 {
  inputs={
   blueberrytrijam,
   blueberrytrijam,
   blueberrytrijam,
  },
  output=blueberrynanajam
 },
 {
  inputs={
   blueberry,
   bananaberry
  },
  output=blueberrynanajam
 },
--bananaberry jam--
 {
  inputs={
   bananaberry
  },
  output=bananaberryjam
 },
--bananatriberry jam--
 {
  inputs={
   bananaberry,
   bananaberry,
   bananaberry
  },
  output=bananaberrytrijam
 },
 --bananananaberry jam--
 {
  inputs={
   bananaberrytrijam,
   bananaberrytrijam,
   bananaberrytrijam,
  },
  output=bananaberrynanajam
 },
--manberry jam--
 {
  inputs={
   manberry
  },
  output=manberryjam
 },
 --mantriberry jam--
 {
  inputs={
   manberry,
   manberry,
   manberry
  },
  output=manberrytrijam
 },
 --mananaberry jam
 {
  inputs={
   manberrytrijam,
   manberrytrijam,
   manberrytrijam
  },
  output=manberrynanajam
 },
 {
  inputs={
   manberry,
   bananaberry
  },
  output=manberrynanajam
 },
 --bluemanbery jam
 {
  inputs={
   blueberry,
   manberry,
  },
  output=bluemanberryjam
 },
 --strawmanbery jam
 {
  inputs={
   strawberry,
   manberry,
  },
  output=strawmanberryjam
 },
 --bluestrawbery jam
 {
  inputs={
   strawberry,
   blueberry
  },
  output=bluestrawberyjam
 },

--bluemanstrawbery jam
 {
  inputs={
   strawberry,
   manberry,
   blueberry
  },
  output=bluemanstrawberyjam
 },
--globerry jam--
 {
  inputs={
   globerry,
  },
  output=globerryjam
 },
 --globtriberry jam--
 {
  inputs={
   globerry,
   globerry,
   globerry,
  },
  output=globtriberryjam
 },
 --globnanaberry jam--
 {
  inputs={
   globtriberryjam,
   globtriberryjam,
   globtriberryjam,
  },
  output=globnanaberryjam
 },
 {
  inputs={
   globerry,
   bananaberry
  },
  output=globnanaberryjam
 },

 --globblueberry jam--
 {
  inputs={
   globerry,
   blueberry
  },
  output=globlueberryjam
 },
--globstrawberry jam--
 {
  inputs={
   globerry,
   strawberry
  },
  output=globstrawberryjam
 },
--globmanberry jam--
 {
  inputs={
   globerry,
   manberry
  },
  output=globmanberryjam
 },
 --globluestrawberry jam--
 {
  inputs={
   globerry,
   strawberry,
   blueberry
  },
  output=globluestrawberryjam
 },
--globluemanberry jam--
 {
  inputs={
   globerry,
   manberry,
   blueberry
  },
  output=globluemanberryjam
 },
--glostrawmanberry jam--
 {
  inputs={
   globerry,
   manberry,
   strawberry
  },
  output=globstrawmanberryjam
 },
--galactijam--
 {
  inputs={
   galactiberry,
  },
  output=galactijam
 },
 --galactrijam--
 {
  inputs={
   galactiberry,
   galactiberry,
   galactiberry,
  },
  output=galactilactilactijam
 },
 --galactinanajam--
 {
  inputs={
   galactilactilactijam,
   galactilactilactijam,
   galactilactilactijam,
  },
  output=galactinanajam
 },
 {
  inputs={
   galactiberry,
   bananaberry
  },
  output=galactinanajam
 },
 --galactibluejam--
 {
  inputs={
   galactiberry,
   blueberry
  },
  output=glactiblueberryjam
 },
 --galactistrawjam--
 {
  inputs={
   galactiberry,
   strawberry
  },
  output=glactistrawberryjam
 },
 --galactimanjam--
 {
  inputs={
   galactiberry,
   manberry
  },
  output=galactimanberryjam
 },
 --galactiglobejam--
 {
  inputs={
   galactiberry,
   globerry
  },
  output=galactigloberryjam
 },
 --galactibluestrawberryjam--
 {
  inputs={
   galactiberry,
   blueberry,
   strawberry
  },
  output=galactibluestrawberryjam
 },

 --galactibluestrawberryjam--
 {
  inputs={
   galactiberry,
   blueberry,
   manberry
  },
  output=galactibluemanberryjam
 },
 --galactibluestrawberryjam--
 {
  inputs={
   galactiberry,
   blueberry,
   globerry
  },
  output=galactibluegloberryjam
 },
 --galactistrawmanberryjam--
 {
  inputs={
   galactiberry,
   strawberry,
   manberry
  },
  output=galactistrawmanberryjam
 },

 --galctistrawgloberryjam--
 {
  inputs={
   galactiberry,
   strawberry,
   globerry
  },
  output=galctistrawgloberryjam
 },

 --galactiglobemanberryjam--
 {
  inputs={
   galactiberry,
   manberry,
   globerry
  },
  output=galactiglobemanberryjam
 },
 --dark jam--
 {
  inputs={
   darkberry,
  },
  output=darkjam
 },
 --darktri jam--
 {
  inputs={
   darkberry,
   darkberry,
   darkberry,
  },
  output=darktrijam
 },
 --darknana jam--
 {
  inputs={
   darktrijam,
   darktrijam,
   darktrijam,
  },
  output=darknanajam
 },
 {
  inputs={
   darkberry,
   bananaberry
  },
  output=darknanajam
 },
 --big jam--
 {
  inputs={
   bigberry,
  },
  output=bigberryjam
 },

 --bigtri jam--
 {
  inputs={
   bigberry,
   bigberry,
   bigberry,
  },
  output=bigtriberryjam
 },
 --bignana jam--
 {
  inputs={
   bigtriberryjam,
   bigtriberryjam,
   bigtriberryjam,
  },
  output=bignanaberryjam
 },
 {
  inputs={
   bigberry,
   bananaberry
  },
  output=bignanaberryjam
 },

 --bang jam--
 {
  inputs={
   bangberry,
  },
  output=bangberryjam
 },

 --bigtri jam--
 {
  inputs={
   bangberry,
   bangberry,
   bangberry,
  },
  output=bangtriberryjam
 },
 --bangnana jam--
 {
  inputs={
   bangtriberryjam,
   bangtriberryjam,
   bangtriberryjam,
  },
  output=bangnanaberryjam
 },
 {
  inputs={
   bangberry,
   bananaberry
  },
  output=bangnanaberryjam
 },
 --chaos jam--
 {
  inputs={
   bangberry,
   bigberry,
   badnanajam,
  },
  output=chaosjam
 },
 {
  inputs={
   chaosjam,
   chaosjam,
   badnanajam,
  },
  output=alphachaosjam
 },
 {
  inputs={
   alphachaosjam,
   alphachaosjam,
   badnanajam,
  },
  output=omegachaosjam
 },
 --badtri jam--
 {
  inputs={
   badjam,
   badjam,
   badjam,
  },
  output=badtrijam
 },
 --badnana jam--
 {
  inputs={
   badtrijam,
   badtrijam,
   badtrijam,
  },
  output=badnanajam
 },
 --bigbang jam--
 {
  inputs={
   bigberry,
   bangberry,
  },
  output=bigbangjam
 },
 --primordial jam--
 {
  inputs={
   bigbangjam,
   darknanajam,
   galactinanajam,
  },
  output=primordialjam
 },
}

-->8
-- upgrades --
function check_for_unlocks(scene)
 if(not primordialjam.quantity) primordialjam.quantity=0
 if (primordialjam.quantity >= 1) screen=new_gameover_screen()

 if cash_money[1]>=100 and not blueberry_bush.unlocked then
  blueberry_bush.unlocked=true
  add(screen.active_scenes[1].bushes, blueberry_bush)
 end

 if cash_money[2]>=10000 and not bananaberry_bush.unlocked then
  bananaberry_bush.unlocked=true
  add(screen.active_scenes[1].bushes, bananaberry_bush)
 end

 if cash_money[2]>=10 and not manberry_bush.unlocked then
  manberry_bush.unlocked=true
  add(screen.active_scenes[1].bushes, manberry_bush)
 end

 if cash_money[3]>=1 and not globerry_bush.unlocked then
  globerry_bush.unlocked=true
  add(screen.active_scenes[1].bushes, globerry_bush)
 end

 if cash_money[2]>=100 and not bigberry_bush.unlocked then
  bigberry_bush.unlocked=true
  add(screen.active_scenes[1].bushes, bigberry_bush)
 end

 if cash_money[4]>=1 and not bangberry_bush.unlocked then
  bangberry_bush.unlocked=true
  add(screen.active_scenes[1].bushes, bangberry_bush)
 end

 if cash_money[4]>=2500 and not darkberry_bush.unlocked then
  darkberry_bush.unlocked=true
  add(screen.active_scenes[1].bushes, darkberry_bush)
 end

 if cash_money[3]>=10000 and not galactiberry_bush.unlocked then
  galactiberry_bush.unlocked=true
  add(screen.active_scenes[1].bushes, galactiberry_bush)
 end

 if cash_money[1]==32767 and not accountant.unlocked then
  accountant.unlocked=true
  add(scene.available_upgrades, accountant)
 end

 if cash_money[2]==32767 and not banker.unlocked then
  banker.unlocked=true
  add(scene.available_upgrades, banker)
 end

 if cash_money[3]>=1 and not marketer.unlocked then
  marketer.unlocked=true
  add(scene.available_upgrades, marketer)
 end
 if cash_money[2]>=1 and not sales.unlocked then
  sales.unlocked=true
  add(scene.available_upgrades, sales)
 end

 if cash_money[4]>=1 and not ceo.unlocked then
  ceo.unlocked=true
  add(scene.available_upgrades, ceo)
 end

 if cash_money[3]==32767 and not blockchain.unlocked then
  blockchain.unlocked=true
  add(scene.available_upgrades, blockchain)
 end

 if cash_money[1]>=100 and not farmer.unlocked then
  farmer.unlocked=true
  add(scene.available_upgrades, farmer)
  screen.active_scenes[4]=screen.scenes[4]
  screen.active_scenes[4].unlocked=true
 end

 if cash_money[1]>=1000 and not cook.unlocked then
  cook.unlocked=true
  add(scene.available_upgrades, cook)
 end
end

cook={
 name="cook",
 description="automatically makes known jams",
 unlocked=false,
 price=1000,
 scale=1,
 quantity=0,
 max_quantity=32767,
 icon=189,
 countdown=0.0,
 update=function(scene)
  cook.countdown=increment(cook.countdown,1/30)
  if cook.countdown > global_cook_speed then
   cook.countdown=0.0
   for i=1,cook.quantity,1 do
    for recipe in all(known_good_recipes) do
    local can_cook=true
     if can_cook and has_ingredients(recipe) then
      spend_ingredients(recipe)
      gain_jam(recipe.output)
      can_cook=false
     end
    end
   end
  end
 end
}

farmer={
 name="farmer",
 description="automatically harvests berries",
 unlocked=false,
 price=100,
 scale=1,
 max_quantity=32767,
 icon=188,
 countdown=0.0,
 update=function(scene)
  farmer.countdown=increment(farmer.countdown,1/30)
  if farmer.countdown > global_harvest_speed then
   farmer.countdown=0.0
   harvest(screen.active_scenes[1], farmer.quantity)
  end
 end
}

accountant={
 name="accountant",
 description="converts "..cash_symbols[1].." into "..cash_symbols[2],
 unlocked=false,
 price=32767,
 scale=1,
 max_quantity=1,
 icon=173,
 on_purchase=function(scene)
  accountant_unlocked=true
 end
}

banker={
 name="banker",
 description="converts "..cash_symbols[2].." into "..cash_symbols[3],
 unlocked=false,
 price=32767,
 scale=2,
 max_quantity=1,
 icon=174,
 on_purchase=function(scene)
  banker_unlocked=true
 end
}

blockchain={
 name="blochchain",
 description="converts "..cash_symbols[3].." into "..cash_symbols[4],
 unlocked=false,
 price=32767,
 scale=3,
 max_quantity=1,
 icon=175,
 on_purchase=function(scene)
  blockchain_unlocked=true
 end
}

sales={
 name="sales person",
 description="increase the number of jams sold",
 unlocked=false,
 price=1,
 scale=2,
 max_quantity=32767,
 icon=191,
 on_purchase=function(scene)
  global_sale_volume=increment(global_sale_volume)
 end
}

marketer={
 name="marketer",
 description="increases rate of demand growth",
 unlocked=false,
 price=1,
 scale=3,
 max_quantity=32767,
 icon=190,
 on_purchase=function(scene)
  global_demand_rate_mod=increment(global_demand_rate_mod)
 end
}

ceo={
 name="ceo",
 description="increases prices of all jams",
 unlocked=false,
 price=1,
 scale=4,
 max_quantity=32767,
 icon=228,
 on_purchase=function(scene)
  global_marketing_efficiency=increment(global_marketing_efficiency, 0.1)
 end
}
